The GitHub repository SSimplex2003/ProjectBrothereye contains a labelled image folder "tool_crops" with 4 categories: cutting, measure, place part, screwing. Examples follow, each with its label.

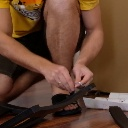
Label: screwing

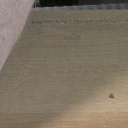
Label: screwing

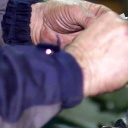
Label: measure

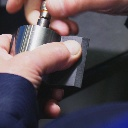
Label: place part

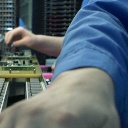
Label: place part

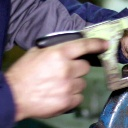
Label: measure
